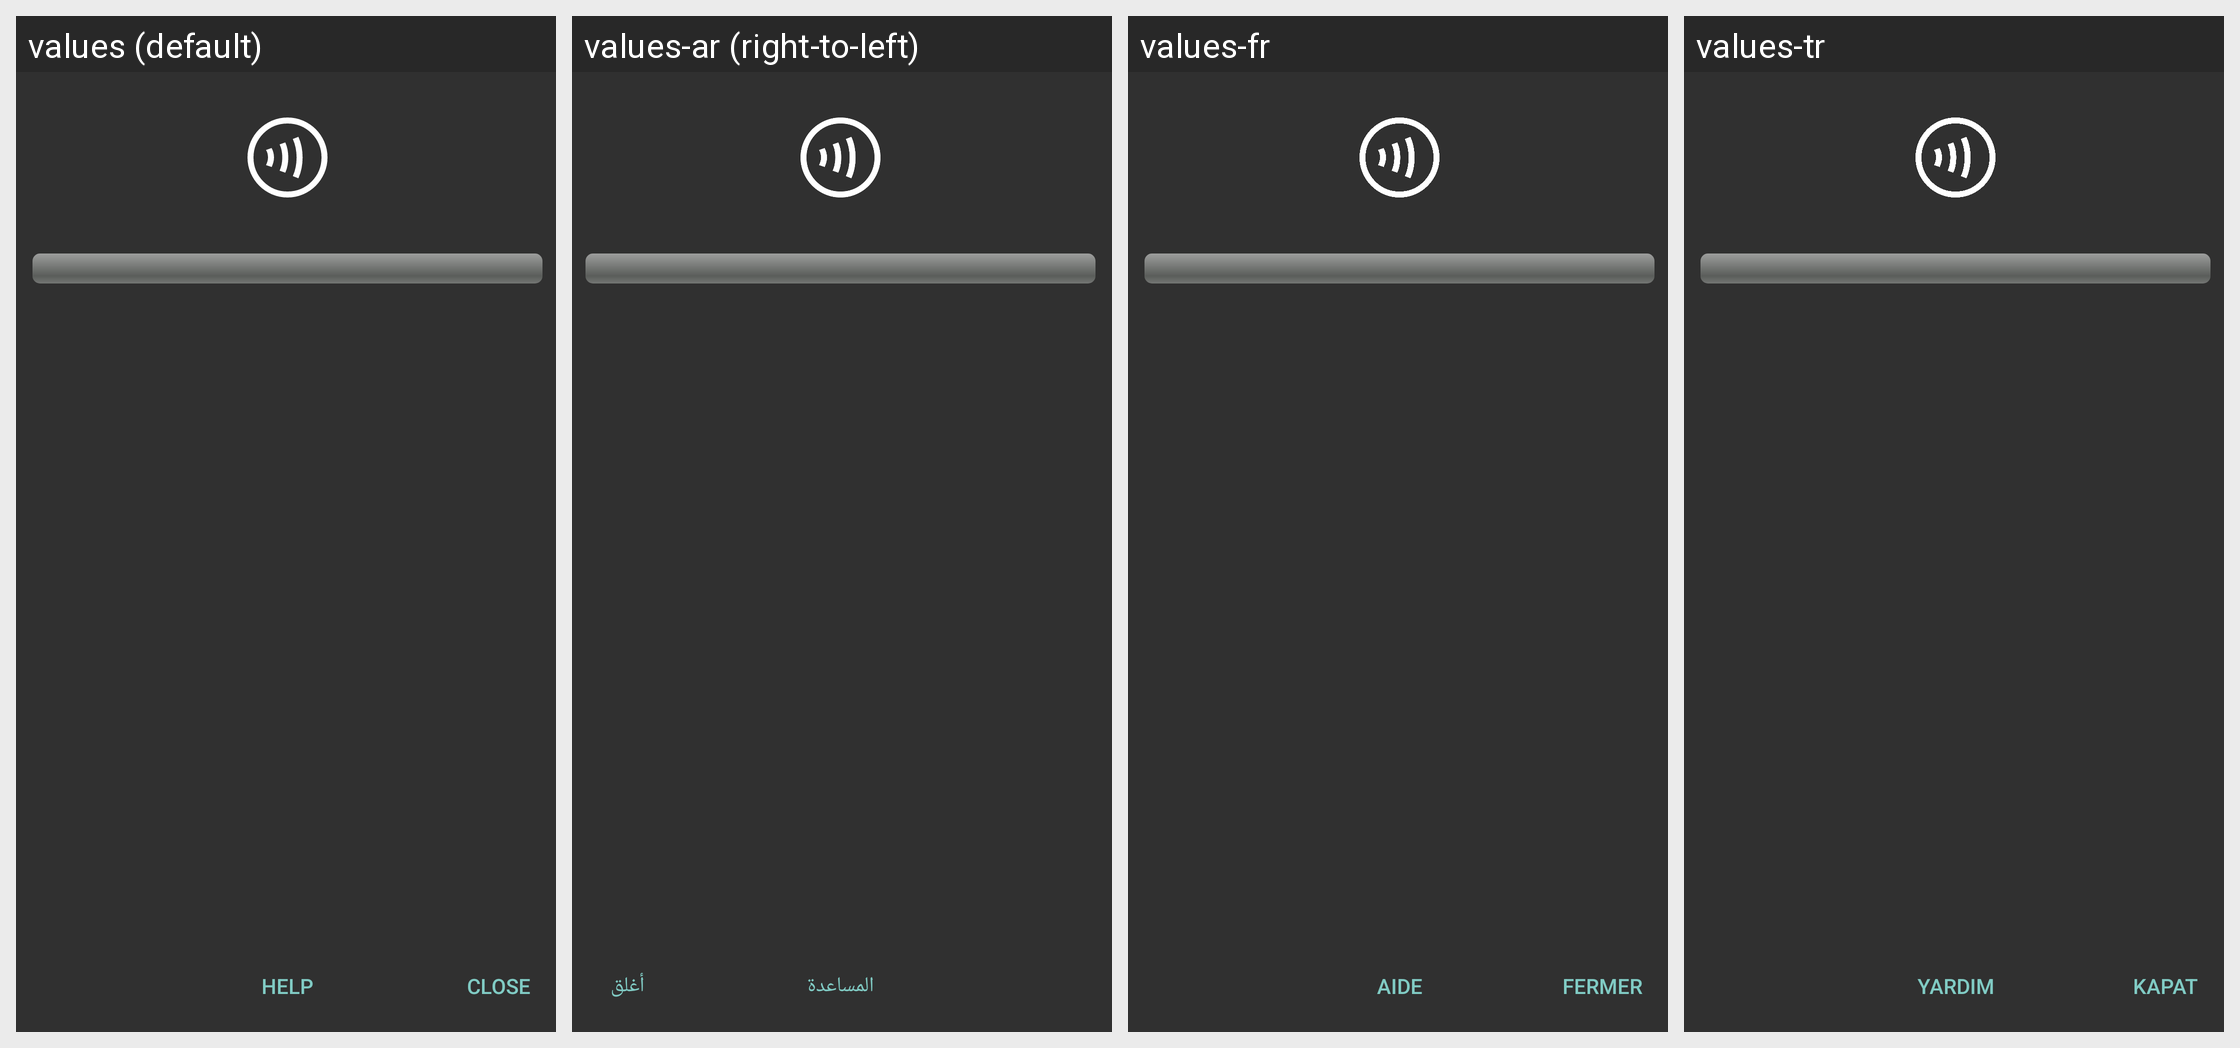

Translations of the strings shown on this Android screen, per locale in the grid:
Android screen res/layout/psiphon_nfc_reader_layout.xml rendered under 4 locales, left to right: values (default), values-ar (right-to-left), values-fr, values-tr. Device: Nexus 5 (rendered at 1080×1920; each locale shown at half size, 540×960, under a caption strip naming it); theme Theme.Psiphon.
Other locales in the repository, not shown: values-am, values-az, values-be, values-bn, values-bo, values-de, values-el, values-es, values-fa, values-fa-rAF, values-fi, values-ha, values-hi, values-hr, values-id, values-in, values-it, values-kk, values-km, values-kn, values-ko, values-ky, values-ml, values-mr, values-ms, values-my, values-nb, values-nl, values-om, values-pt, values-pt-rBR, values-ru, values-sn, values-sw, values-tg, values-th, values-ti, values-tk, values-uk, values-ur, values-uz, values-vi, values-zh, values-zh-rTW.
Strings drawn on this screen, with the default value and each locale's value (text and hints the layout hard-codes, and strings that could not be matched under every locale, appear in the picture but are not listed):

help_btn_label
  values: Help
  values-ar: المساعدة
  values-fr: Aide
  values-tr: Yardım

close_btn_label
  values: Close
  values-ar: أغلق
  values-fr: Fermer
  values-tr: Kapat
